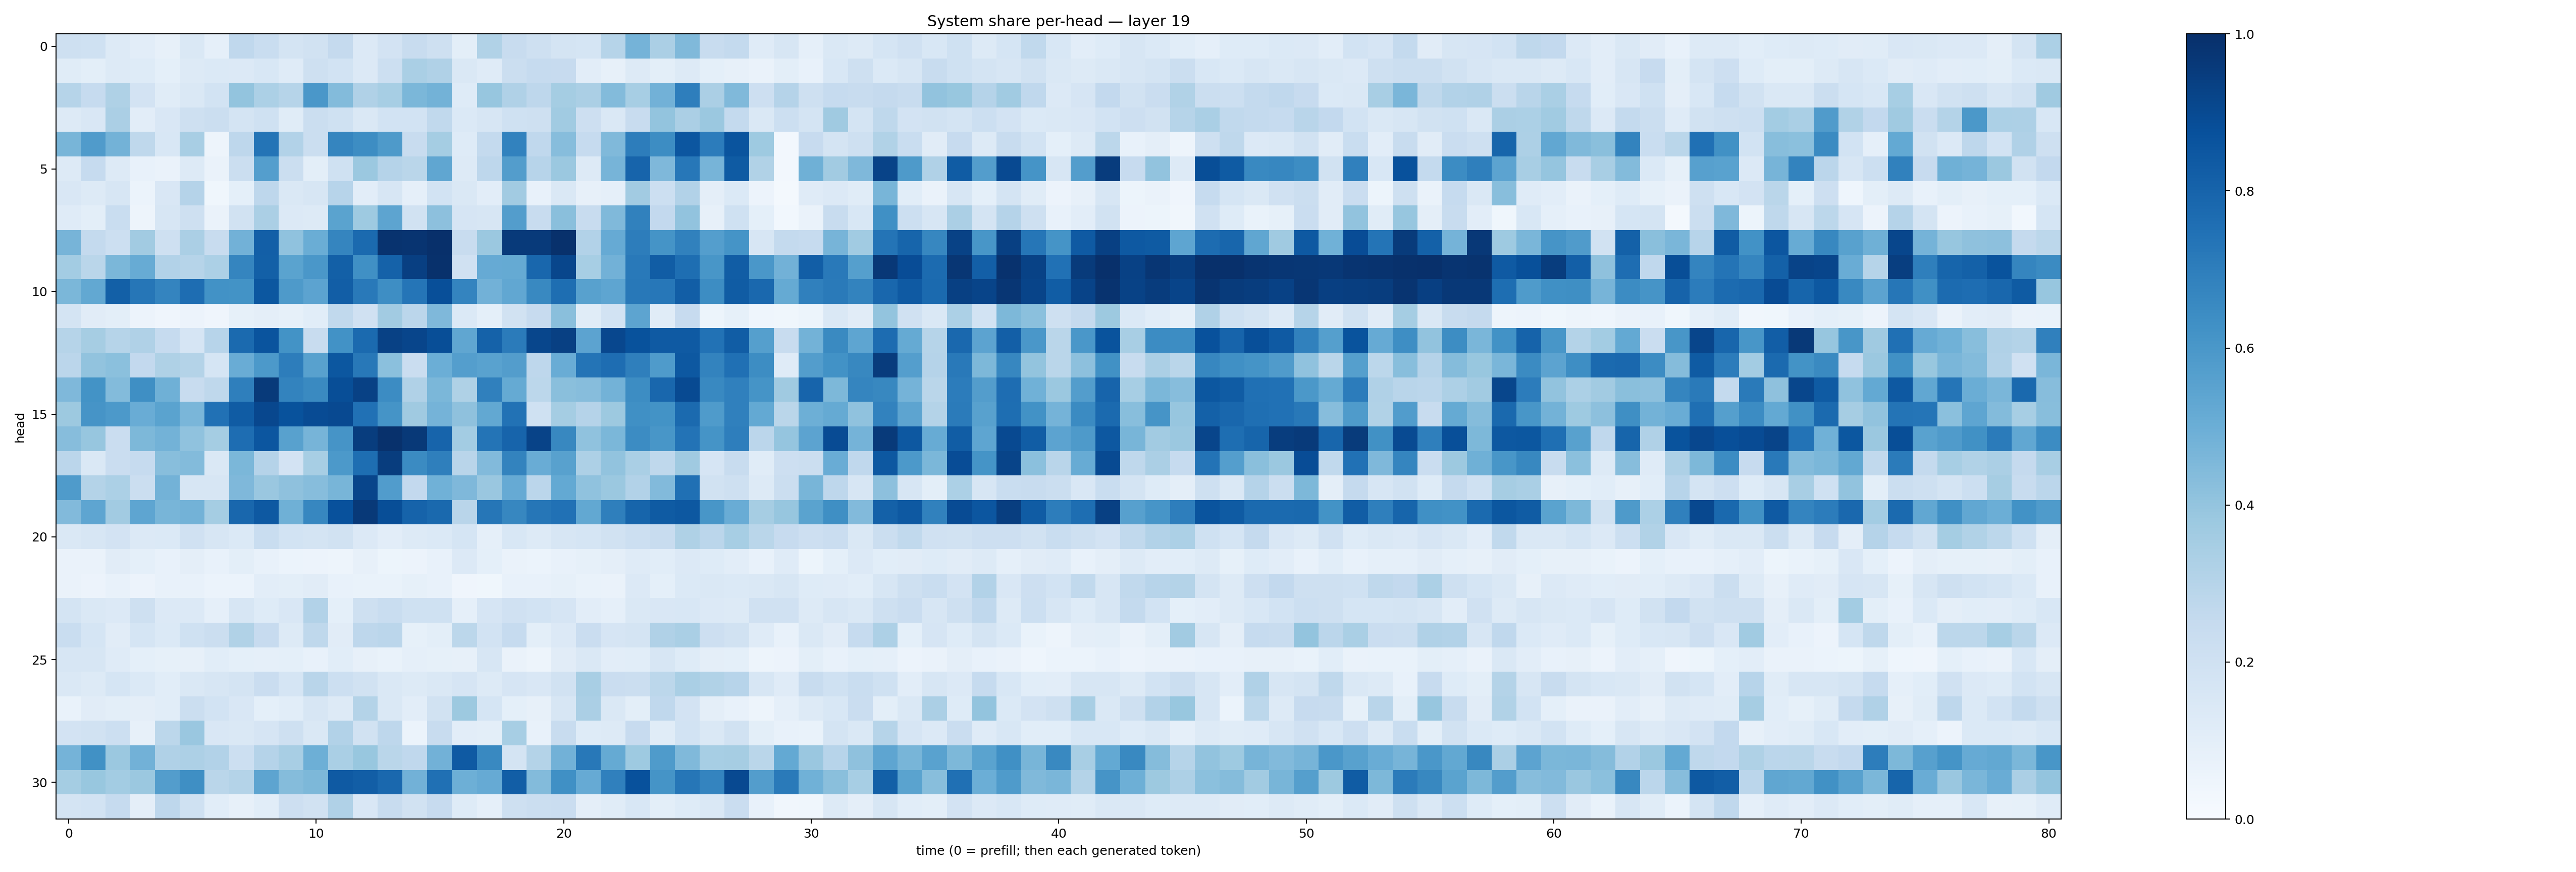

Data behind this chart, as committed beside it:
0.20796898, 0.20194183, 0.12878016, 0.10187155, 0.07830249, 0.14158037, 0.08636407, 0.2674006, 0.23160155, 0.17659585, 0.1939642, 0.2513671, 0.13322037, 0.18013094, 0.23978847, 0.21076624, 0.09940246, 0.31523043, 0.24074648, 0.21088445, 0.17860925, 0.17014553, 0.29881015, 0.47273445
0.1161, 0.09989, 0.1319, 0.1229, 0.09024, 0.1324, 0.1385, 0.1351, 0.1533, 0.1192, 0.2066, 0.1856, 0.1338, 0.2151, 0.338, 0.3164, 0.141, 0.1206, 0.2205, 0.2494, 0.2447, 0.1047, 0.07813, 0.1326
0.3001, 0.2477, 0.3235, 0.183, 0.1145, 0.1469, 0.1869, 0.3994, 0.3313, 0.2979, 0.599, 0.4379, 0.3195, 0.3472, 0.4574, 0.4804, 0.1241, 0.3932, 0.3203, 0.277, 0.3525, 0.335, 0.4399, 0.3444
0.1262, 0.1519, 0.3359, 0.105, 0.1494, 0.2109, 0.2214, 0.1726, 0.2003, 0.1165, 0.2239, 0.2012, 0.1437, 0.1871, 0.1849, 0.2651, 0.1375, 0.1626, 0.2025, 0.2106, 0.3644, 0.2112, 0.1417, 0.2365
0.4652, 0.5788, 0.479, 0.2724, 0.1545, 0.343, 0.05057, 0.2741, 0.7355, 0.3116, 0.2249, 0.6695, 0.643, 0.5867, 0.2352, 0.3532, 0.124, 0.2549, 0.6827, 0.2671, 0.4331, 0.2496, 0.4475, 0.7006
0.1307, 0.2488, 0.1275, 0.07662, 0.06572, 0.1304, 0.06352, 0.2225, 0.5675, 0.2257, 0.1007, 0.2003, 0.3823, 0.3022, 0.2884, 0.5351, 0.127, 0.2771, 0.5737, 0.2937, 0.3816, 0.1267, 0.4695, 0.7974
0.149, 0.1326, 0.1617, 0.06128, 0.1512, 0.3027, 0.0389, 0.09318, 0.2743, 0.1454, 0.1639, 0.294, 0.1046, 0.1564, 0.08619, 0.1872, 0.1418, 0.1052, 0.3601, 0.07495, 0.1445, 0.08023, 0.08712, 0.3623
0.121, 0.09978, 0.2314, 0.0505, 0.161, 0.2043, 0.06517, 0.1879, 0.3325, 0.1331, 0.1253, 0.5504, 0.373, 0.5418, 0.1916, 0.4144, 0.1663, 0.1578, 0.5726, 0.2358, 0.4241, 0.2379, 0.449, 0.6842
0.4694, 0.2546, 0.2158, 0.3624, 0.2104, 0.3322, 0.2369, 0.4817, 0.8166, 0.4076, 0.5032, 0.6715, 0.7768, 0.9867, 0.9831, 0.997, 0.2384, 0.3818, 0.958, 0.9593, 0.995, 0.3112, 0.5137, 0.7012
0.3555, 0.2866, 0.4605, 0.5091, 0.3098, 0.2993, 0.3287, 0.6689, 0.8126, 0.547, 0.5983, 0.8127, 0.63, 0.808, 0.9402, 0.9957, 0.1968, 0.5129, 0.517, 0.7863, 0.9127, 0.3444, 0.4816, 0.716
0.4593, 0.5271, 0.8149, 0.727, 0.6725, 0.7617, 0.6239, 0.6176, 0.8483, 0.5874, 0.5445, 0.8238, 0.7157, 0.6394, 0.7344, 0.8818, 0.675, 0.4843, 0.5285, 0.6592, 0.7608, 0.5584, 0.5374, 0.7201
0.1721, 0.1111, 0.0995, 0.05718, 0.04019, 0.05737, 0.0406, 0.08393, 0.09586, 0.08329, 0.1091, 0.2636, 0.1972, 0.3607, 0.2828, 0.452, 0.1385, 0.09203, 0.194, 0.2452, 0.4239, 0.1158, 0.1837, 0.5395
0.3001, 0.3501, 0.2992, 0.3187, 0.2488, 0.1667, 0.2955, 0.7743, 0.8604, 0.6181, 0.2396, 0.6249, 0.7759, 0.9332, 0.9154, 0.8861, 0.5343, 0.8065, 0.7103, 0.914, 0.9347, 0.5449, 0.9093, 0.8686
0.2819, 0.4035, 0.4212, 0.2608, 0.3241, 0.3082, 0.1693, 0.505, 0.5934, 0.7009, 0.556, 0.8477, 0.7222, 0.4193, 0.2267, 0.4982, 0.5682, 0.5543, 0.5718, 0.2756, 0.5064, 0.7349, 0.7632, 0.6948
0.452, 0.6184, 0.4388, 0.6349, 0.4886, 0.2367, 0.2705, 0.6941, 0.9604, 0.6776, 0.6546, 0.886, 0.9304, 0.6457, 0.3165, 0.4609, 0.3207, 0.6896, 0.5171, 0.2791, 0.424, 0.433, 0.4777, 0.6439
0.3764, 0.6122, 0.5905, 0.5062, 0.5492, 0.462, 0.7491, 0.8301, 0.9092, 0.8687, 0.8931, 0.8998, 0.7494, 0.6157, 0.3695, 0.4734, 0.4122, 0.5264, 0.7453, 0.1999, 0.3534, 0.3027, 0.3787, 0.6326
0.4311, 0.3942, 0.2293, 0.4544, 0.48, 0.4072, 0.3532, 0.7649, 0.8549, 0.5553, 0.4714, 0.6105, 0.9458, 0.9928, 0.9612, 0.7988, 0.3578, 0.7372, 0.7978, 0.9254, 0.6622, 0.41, 0.4595, 0.6467
0.283, 0.1442, 0.23, 0.2497, 0.4278, 0.4386, 0.1482, 0.458, 0.3011, 0.1807, 0.3452, 0.5921, 0.759, 0.9463, 0.6494, 0.6942, 0.2891, 0.4416, 0.6782, 0.5052, 0.5584, 0.3255, 0.4042, 0.3388
0.5847, 0.3084, 0.3284, 0.2192, 0.4799, 0.1606, 0.1576, 0.4504, 0.3844, 0.4138, 0.4304, 0.466, 0.9176, 0.5748, 0.2605, 0.4869, 0.4527, 0.3831, 0.5119, 0.2834, 0.5209, 0.4097, 0.3823, 0.3108
0.4437, 0.5388, 0.3596, 0.5379, 0.4667, 0.4783, 0.3555, 0.7872, 0.8431, 0.4907, 0.6669, 0.8733, 0.9627, 0.8829, 0.802, 0.7794, 0.2926, 0.7291, 0.6653, 0.7295, 0.7486, 0.5264, 0.6937, 0.7939
0.1422, 0.1616, 0.1805, 0.1361, 0.1381, 0.1968, 0.163, 0.1402, 0.2316, 0.1836, 0.1743, 0.1926, 0.1366, 0.1029, 0.1316, 0.1374, 0.1688, 0.08766, 0.1528, 0.1282, 0.1632, 0.169, 0.1932, 0.2163
0.06446, 0.06597, 0.1127, 0.0909, 0.07259, 0.0954, 0.07713, 0.1008, 0.07353, 0.06152, 0.05476, 0.04793, 0.07847, 0.05092, 0.05514, 0.07479, 0.1346, 0.09221, 0.06379, 0.06186, 0.07045, 0.08548, 0.09383, 0.1187
0.06508, 0.05735, 0.07184, 0.0547, 0.07355, 0.07458, 0.06099, 0.05878, 0.1035, 0.1006, 0.1122, 0.0753, 0.06879, 0.06883, 0.08565, 0.07406, 0.0416, 0.03638, 0.07046, 0.07587, 0.08433, 0.07023, 0.06474, 0.1344
0.1757, 0.1422, 0.1352, 0.2038, 0.1346, 0.1356, 0.08814, 0.1605, 0.1236, 0.1502, 0.3101, 0.09297, 0.2065, 0.2323, 0.2025, 0.2006, 0.08804, 0.1678, 0.1974, 0.1859, 0.1654, 0.1042, 0.08692, 0.1429
0.234, 0.1709, 0.1109, 0.1698, 0.139, 0.2026, 0.2217, 0.3146, 0.2458, 0.1299, 0.2714, 0.1127, 0.2735, 0.2845, 0.0853, 0.09777, 0.2794, 0.1837, 0.2464, 0.1004, 0.1329, 0.2273, 0.166, 0.179
0.1614, 0.1572, 0.1204, 0.09143, 0.08244, 0.07964, 0.1082, 0.09369, 0.08785, 0.09225, 0.07681, 0.1068, 0.0808, 0.06969, 0.08767, 0.08524, 0.07973, 0.1616, 0.06454, 0.04803, 0.1118, 0.1409, 0.1035, 0.1086
0.1442, 0.126, 0.1686, 0.1376, 0.1076, 0.1481, 0.1566, 0.1781, 0.2279, 0.1683, 0.2905, 0.2169, 0.1915, 0.1451, 0.1259, 0.1464, 0.1657, 0.1296, 0.1642, 0.1493, 0.1918, 0.3413, 0.2268, 0.2223
0.06786, 0.1132, 0.1008, 0.09574, 0.1092, 0.2218, 0.1857, 0.1504, 0.09093, 0.1078, 0.1631, 0.1279, 0.3076, 0.145, 0.1043, 0.1919, 0.3783, 0.1695, 0.09158, 0.07842, 0.1571, 0.3332, 0.1441, 0.09911
0.1836, 0.1949, 0.2159, 0.07937, 0.2802, 0.3834, 0.1514, 0.1418, 0.1643, 0.21, 0.1442, 0.3093, 0.1931, 0.2761, 0.0615, 0.2397, 0.1025, 0.09882, 0.3464, 0.07189, 0.237, 0.1217, 0.1309, 0.2458
0.4757, 0.6256, 0.3826, 0.4842, 0.3186, 0.328, 0.3114, 0.218, 0.3025, 0.3409, 0.4951, 0.3361, 0.3874, 0.2854, 0.2657, 0.482, 0.8395, 0.6573, 0.1793, 0.3061, 0.4828, 0.7216, 0.5189, 0.3739
0.3547, 0.3878, 0.356, 0.3802, 0.574, 0.636, 0.2859, 0.308, 0.5396, 0.4357, 0.4566, 0.8392, 0.8218, 0.7844, 0.4805, 0.7502, 0.4949, 0.5118, 0.8225, 0.44, 0.6297, 0.5119, 0.6902, 0.8742
0.1751, 0.1863, 0.2465, 0.09759, 0.2749, 0.1995, 0.1066, 0.08156, 0.1079, 0.2114, 0.1914, 0.3172, 0.1489, 0.2395, 0.1948, 0.2436, 0.1224, 0.08881, 0.2063, 0.2264, 0.2304, 0.09512, 0.1144, 0.1524
